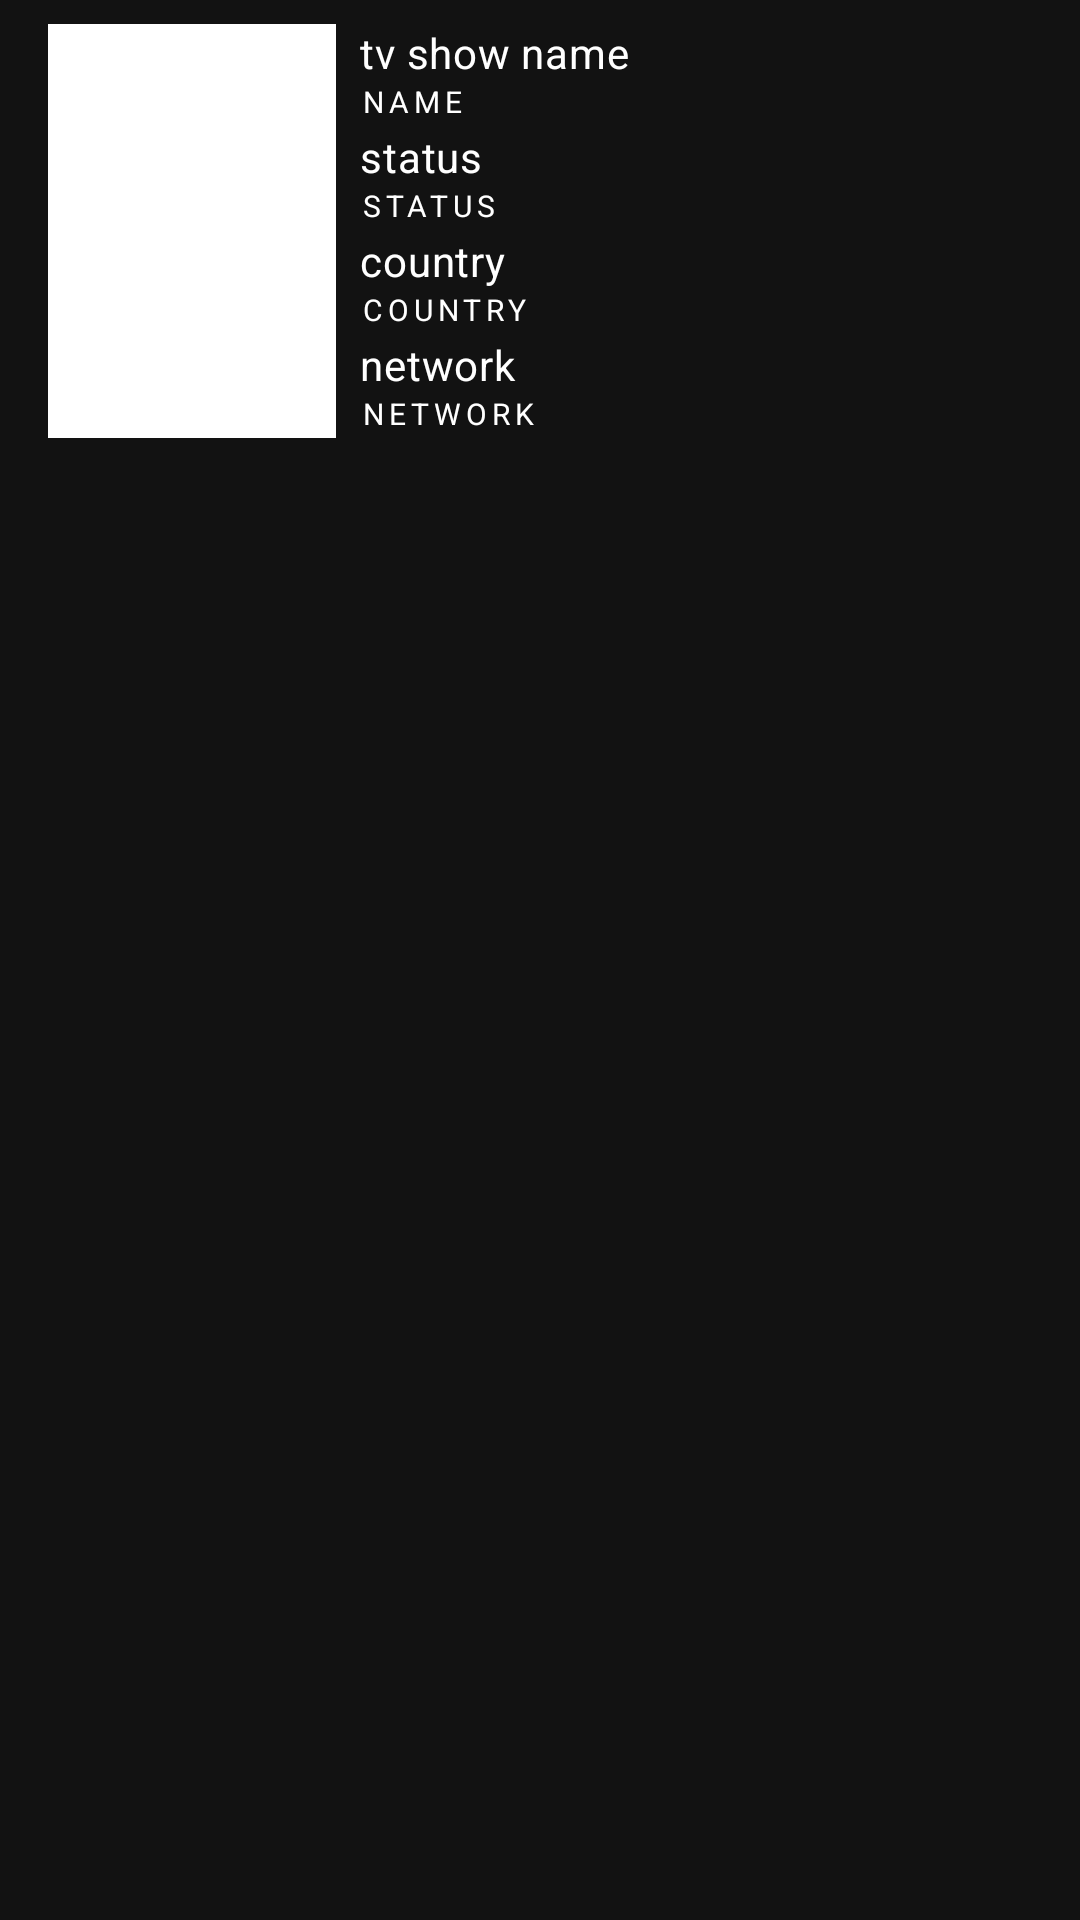

This screen was rendered from an Android layout file. Write that file and the resources it references.
<!-- AndroidManifest.xml: application theme AppTheme -->
<!-- res/layout/search_item.xml -->
<?xml version="1.0" encoding="utf-8"?>
<RelativeLayout xmlns:android="http://schemas.android.com/apk/res/android"
    xmlns:app="http://schemas.android.com/apk/res-auto"
    android:layout_width="match_parent"
    android:layout_height="wrap_content"
    android:clipToPadding="false"
    android:paddingStart="16dp"
    android:paddingTop="8dp"
    android:paddingEnd="16dp"
    android:paddingBottom="8dp">

    <LinearLayout
        android:id="@+id/search_linear_layout"
        android:layout_width="match_parent"
        android:layout_height="wrap_content"
        android:layout_centerHorizontal="true"
        android:layout_marginStart="8dp"
        android:layout_toEndOf="@id/search_image_view_image_thumbnail"
        android:orientation="vertical">

        <com.google.android.material.textview.MaterialTextView
            android:id="@+id/search_text_view_tv_series_name"
            android:layout_width="wrap_content"
            android:layout_height="wrap_content"
            android:layout_toEndOf="@+id/text_view_discover_image_thumbnail"
            android:ellipsize="end"
            android:maxLines="1"
            android:text="tv show name"
            android:textAlignment="center"
            android:textAppearance="?textAppearanceBody2" />


        <com.google.android.material.textview.MaterialTextView
            android:layout_width="wrap_content"
            android:layout_height="wrap_content"
            android:text="Name"
            android:textAppearance="?textAppearanceOverline" />


        <com.google.android.material.textview.MaterialTextView
            android:id="@+id/search_text_view_tv_series_status"
            android:layout_width="wrap_content"
            android:layout_height="wrap_content"
            android:layout_marginTop="2dp"
            android:text="status"
            android:textAppearance="?textAppearanceBody2" />

        <com.google.android.material.textview.MaterialTextView
            android:layout_width="wrap_content"
            android:layout_height="wrap_content"
            android:text="status"
            android:textAppearance="?textAppearanceOverline" />

        <com.google.android.material.textview.MaterialTextView
            android:id="@+id/search_text_view_tv_series_country"
            android:layout_width="wrap_content"
            android:layout_height="wrap_content"
            android:layout_marginTop="2dp"
            android:text="country"
            android:textAppearance="?textAppearanceBody2" />

        <com.google.android.material.textview.MaterialTextView
            android:layout_width="wrap_content"
            android:layout_height="wrap_content"
            android:text="Country"
            android:textAppearance="?textAppearanceOverline" />

        <com.google.android.material.textview.MaterialTextView
            android:id="@+id/search_text_view_tv_series_network"
            android:layout_width="wrap_content"
            android:layout_height="wrap_content"
            android:layout_marginTop="2dp"
            android:text="network"
            android:textAppearance="?textAppearanceBody2" />

        <com.google.android.material.textview.MaterialTextView
            android:layout_width="wrap_content"
            android:layout_height="wrap_content"
            android:text="Network"
            android:textAppearance="?textAppearanceOverline" />

    </LinearLayout>


    <androidx.appcompat.widget.AppCompatImageView
        android:id="@+id/search_image_view_image_thumbnail"
        android:layout_width="96dp"
        android:layout_height="138dp"
        android:background="@drawable/image_border" />


</RelativeLayout>
<!-- resources referenced by this layout -->
<resources>
  <!-- drawable image_border (drawable) -->
  <?xml version="1.0" encoding="UTF-8"?>
  <shape xmlns:android="http://schemas.android.com/apk/res/android">
      <solid android:color="#FFF" />
      <stroke android:width="1dp" android:color="#FFF" />
      <padding android:left="1dp" android:top="1dp" android:right="1dp"
          android:bottom="1dp" />
  </shape>
  <style name="AppTheme" parent="Theme.MaterialComponents">
          
      </style>
</resources>
